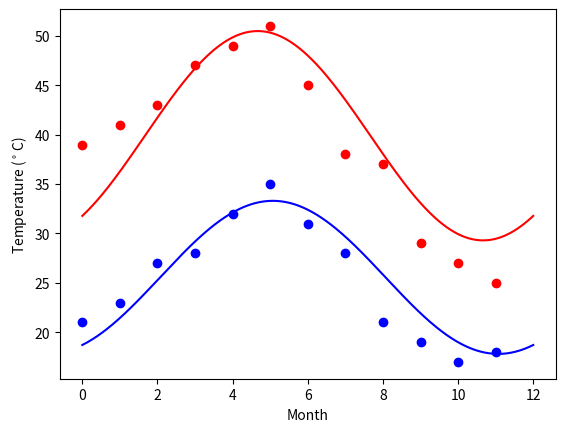

The matplotlib source for this figure:
import numpy as np
from scipy import optimize
import matplotlib.pyplot as plt

temp_max = np.array([39, 41, 43, 47, 49, 51, 45, 38, 37, 29, 27, 25])
temp_min = np.array([21, 23, 27, 28, 32, 35, 31, 28, 21, 19, 17, 18])

months = np.arange(12)

def yearly_temps(times, avg, ampl, time_offset):
    return (avg + ampl * np.cos((times + time_offset) * 2 * np.pi / times.max()))

res_max, cov_max = optimize.curve_fit(yearly_temps, months, temp_max, [20, 10, 0]) 
res_min, cov_min = optimize.curve_fit(yearly_temps, months, temp_min, [-40, 20, 0])


days = np.linspace(0, 12, num=365)
plt.figure()
plt.plot(months, temp_max, 'ro')
plt.plot(days, yearly_temps(days, *res_max), 'r-')
plt.plot(months, temp_min, 'bo')
plt.plot(days, yearly_temps(days, *res_min), 'b-')
plt.xlabel('Month')
plt.ylabel('Temperature ($^\circ$C)')
plt.show()

